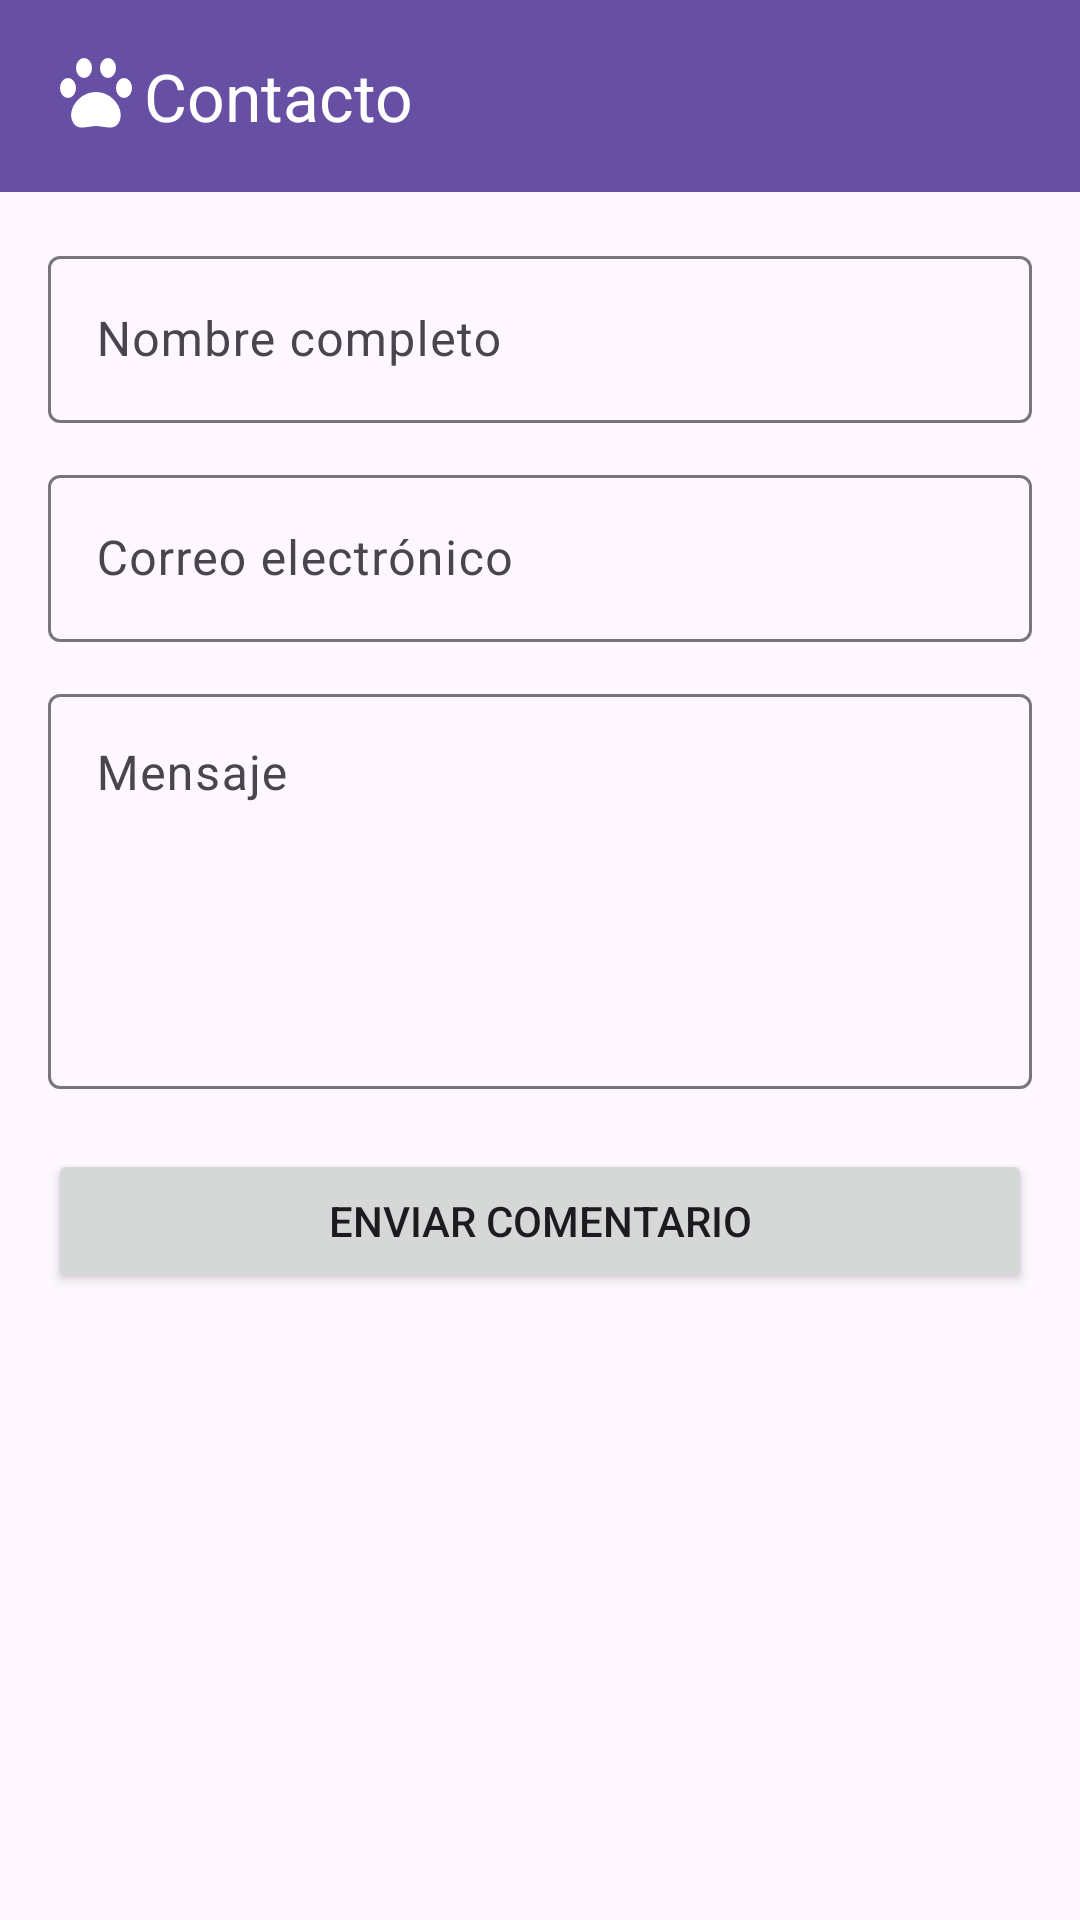

The Android layout XML behind this screen, and the referenced resources:
<!-- AndroidManifest.xml: application theme Theme.PetagramPersistencia -->
<!-- res/layout/activity_contacto.xml -->
<?xml version="1.0" encoding="utf-8"?>
<LinearLayout xmlns:android="http://schemas.android.com/apk/res/android"
    xmlns:app="http://schemas.android.com/apk/res-auto"
    android:id="@+id/main"
    android:layout_width="match_parent"
    android:layout_height="match_parent"
    android:orientation="vertical">

    <androidx.appcompat.widget.Toolbar
        android:id="@+id/toolbar"
        android:layout_width="match_parent"
        android:layout_height="?attr/actionBarSize"
        android:background="?attr/colorPrimary"
        app:logo="@drawable/ic_paw"
        app:title="Contacto"
        app:titleTextColor="@android:color/white" />

    <ScrollView
        android:layout_width="match_parent"
        android:layout_height="match_parent">

        <LinearLayout
            android:layout_width="match_parent"
            android:layout_height="wrap_content"
            android:orientation="vertical"
            android:padding="16dp">

            <com.google.android.material.textfield.TextInputLayout
                android:id="@+id/tilNombre"
                android:layout_width="match_parent"
                android:layout_height="wrap_content"
                android:hint="Nombre completo">

                <com.google.android.material.textfield.TextInputEditText
                    android:id="@+id/etNombre"
                    android:layout_width="match_parent"
                    android:layout_height="wrap_content"
                    android:inputType="textPersonName" />
            </com.google.android.material.textfield.TextInputLayout>

            <com.google.android.material.textfield.TextInputLayout
                android:id="@+id/tilCorreo"
                android:layout_width="match_parent"
                android:layout_height="wrap_content"
                android:layout_marginTop="12dp"
                android:hint="Correo electrónico">

                <com.google.android.material.textfield.TextInputEditText
                    android:id="@+id/etCorreo"
                    android:layout_width="match_parent"
                    android:layout_height="wrap_content"
                    android:inputType="textEmailAddress" />
            </com.google.android.material.textfield.TextInputLayout>

            <com.google.android.material.textfield.TextInputLayout
                android:id="@+id/tilMensaje"
                android:layout_width="match_parent"
                android:layout_height="wrap_content"
                android:layout_marginTop="12dp"
                android:hint="Mensaje">

                <com.google.android.material.textfield.TextInputEditText
                    android:id="@+id/etMensaje"
                    android:layout_width="match_parent"
                    android:layout_height="wrap_content"
                    android:gravity="top"
                    android:inputType="textMultiLine"
                    android:lines="5" />
            </com.google.android.material.textfield.TextInputLayout>

            <Button
                android:id="@+id/btnEnviar"
                android:layout_width="match_parent"
                android:layout_height="wrap_content"
                android:layout_marginTop="20dp"
                android:text="Enviar Comentario" />
        </LinearLayout>
    </ScrollView>
</LinearLayout>
<!-- resources referenced by this layout -->
<resources>
  <!-- drawable ic_paw (drawable) -->
  <vector xmlns:android="http://schemas.android.com/apk/res/android"
      android:width="32dp"
      android:height="32dp"
      android:viewportWidth="24"
      android:viewportHeight="24">
      <path
          android:fillColor="#FFFFFF"
          android:pathData="M3,10 a2,2.5 0 1 0 4,0 a2,2.5 0 1 0 -4,0" />
      <path
          android:fillColor="#FFFFFF"
          android:pathData="M7,5 a2,2.5 0 1 0 4,0 a2,2.5 0 1 0 -4,0" />
      <path
          android:fillColor="#FFFFFF"
          android:pathData="M13,5 a2,2.5 0 1 0 4,0 a2,2.5 0 1 0 -4,0" />
      <path
          android:fillColor="#FFFFFF"
          android:pathData="M17,10 a2,2.5 0 1 0 4,0 a2,2.5 0 1 0 -4,0" />
      <path
          android:fillColor="#FFFFFF"
          android:pathData="M12,11 C8,11 5,15 6,18 C7,21 10,19.5 12,19.5 C14,19.5 17,21 18,18 C19,15 16,11 12,11z" />
  </vector>
  <style name="Theme.PetagramPersistencia" parent="Base.Theme.PetagramPersistencia" />
  <style name="Base.Theme.PetagramPersistencia" parent="Theme.Material3.DayNight.NoActionBar">
          
          
      </style>
</resources>
